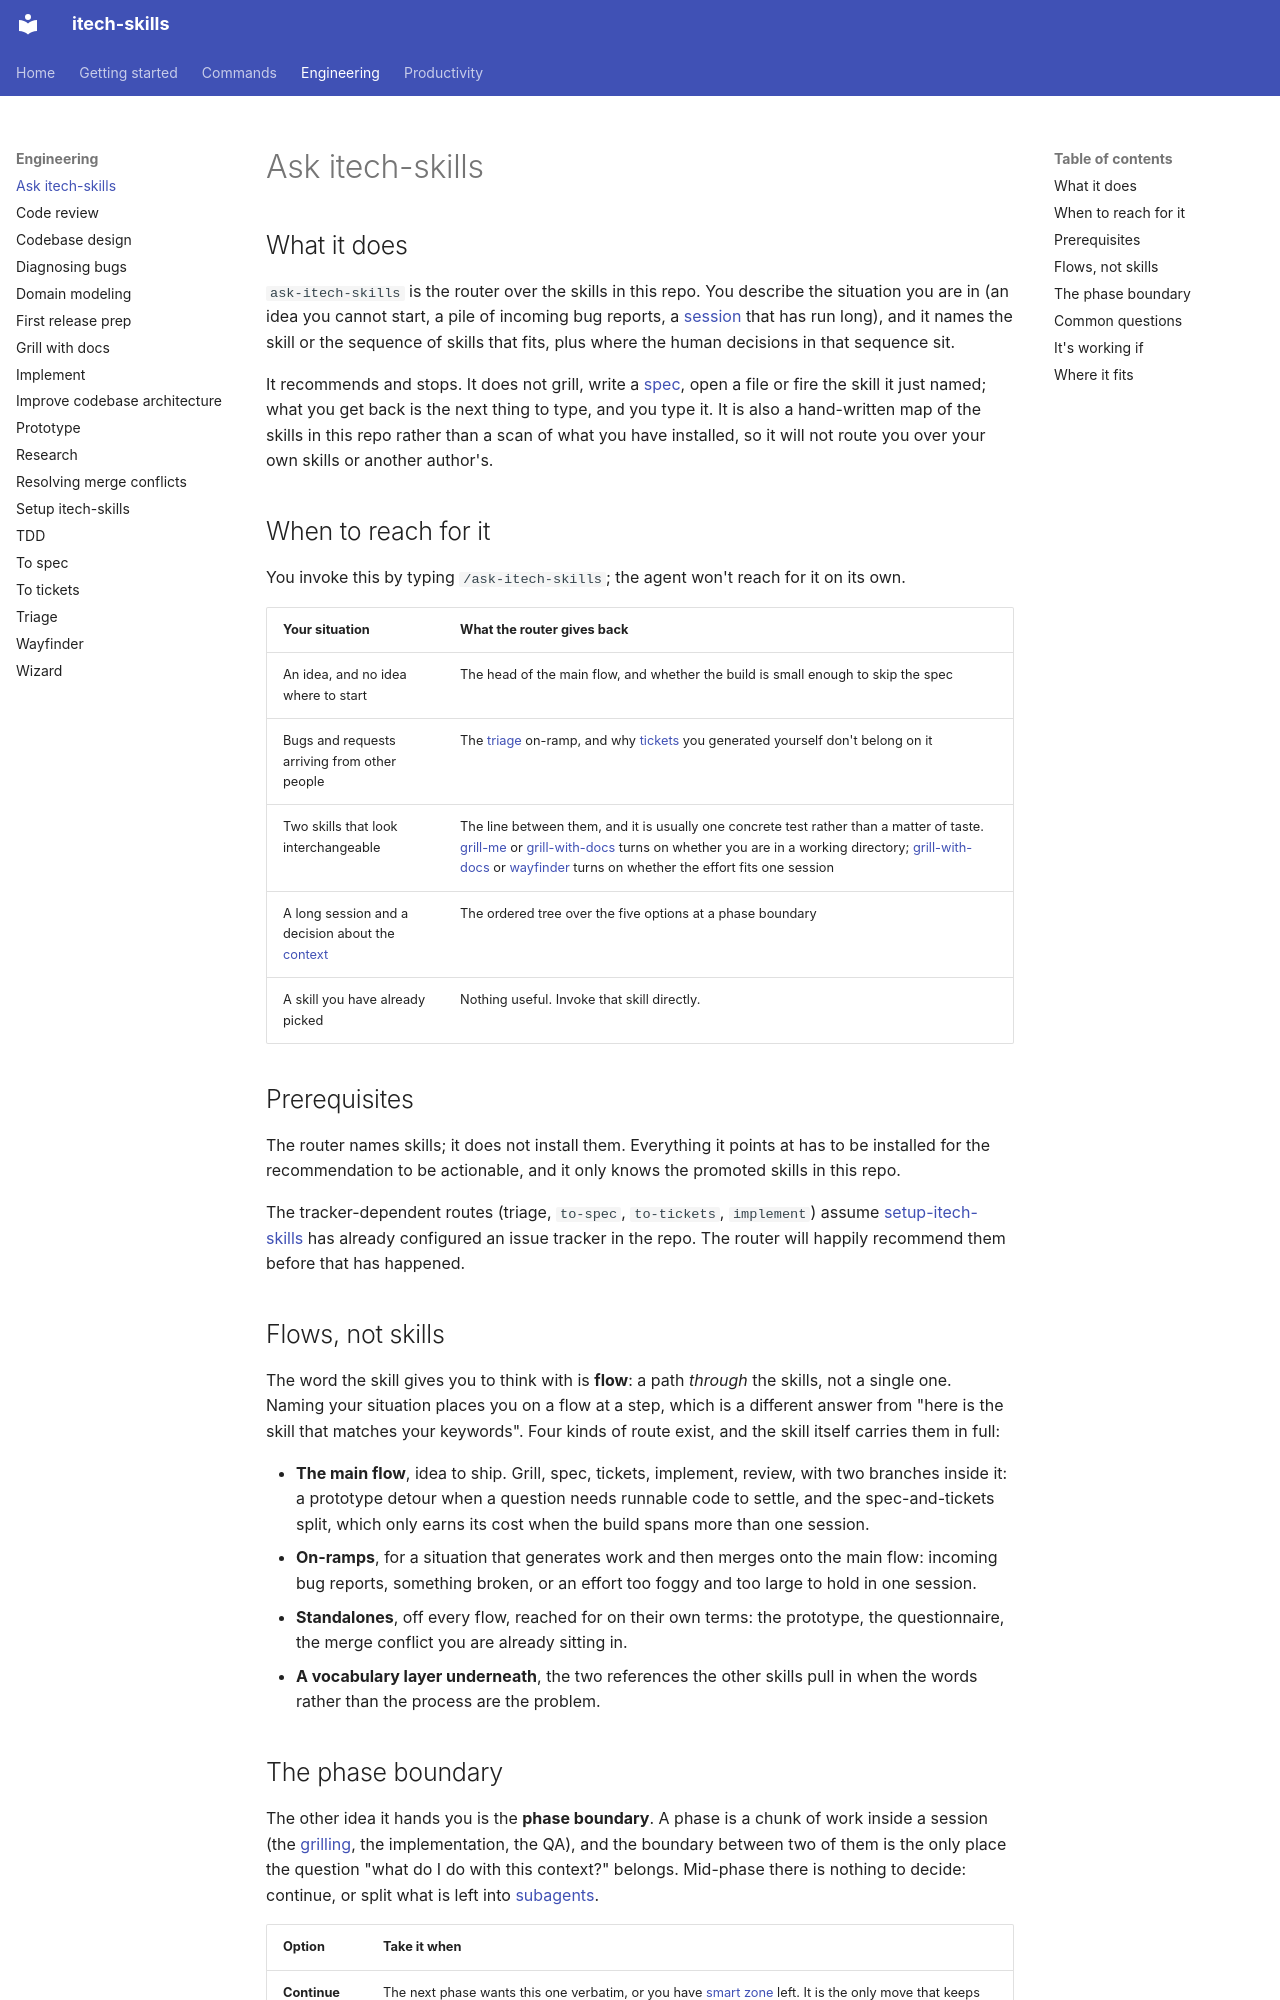

repository: rahularoratech/itech-skills · page: engineering/ask-itech-skills/index.html · generator: mkdocs

## What it does

`ask-itech-skills` is the router over the skills in this repo. You describe the situation you are in (an idea you cannot start, a pile of incoming bug reports, a [session](https://www.aihero.dev/ai-coding-dictionary/session) that has run long), and it names the skill or the sequence of skills that fits, plus where the human decisions in that sequence sit.

It recommends and stops. It does not grill, write a [spec](https://www.aihero.dev/ai-coding-dictionary/spec), open a file or fire the skill it just named; what you get back is the next thing to type, and you type it. It is also a hand-written map of the skills in this repo rather than a scan of what you have installed, so it will not route you over your own skills or another author's.

## When to reach for it

You invoke this by typing `/ask-itech-skills`; the agent won't reach for it on its own.

| Your situation | What the router gives back |
| --- | --- |
| An idea, and no idea where to start | The head of the main flow, and whether the build is small enough to skip the spec |
| Bugs and requests arriving from other people | The [triage](https://github.com/rahularoratech/itech-skills/blob/main/docs/engineering/triage.md) on-ramp, and why [tickets](https://www.aihero.dev/ai-coding-dictionary/ticket) you generated yourself don't belong on it |
| Two skills that look interchangeable | The line between them, and it is usually one concrete test rather than a matter of taste. [grill-me](https://github.com/rahularoratech/itech-skills/blob/main/docs/productivity/grill-me.md) or [grill-with-docs](https://github.com/rahularoratech/itech-skills/blob/main/docs/engineering/grill-with-docs.md) turns on whether you are in a working directory; [grill-with-docs](https://github.com/rahularoratech/itech-skills/blob/main/docs/engineering/grill-with-docs.md) or [wayfinder](https://github.com/rahularoratech/itech-skills/blob/main/docs/engineering/wayfinder.md) turns on whether the effort fits one session |
| A long session and a decision about the [context](https://www.aihero.dev/ai-coding-dictionary/context) | The ordered tree over the five options at a phase boundary |
| A skill you have already picked | Nothing useful. Invoke that skill directly. |

## Prerequisites

The router names skills; it does not install them. Everything it points at has to be installed for the recommendation to be actionable, and it only knows the promoted skills in this repo.

The tracker-dependent routes (triage, `to-spec`, `to-tickets`, `implement`) assume [setup-itech-skills](https://github.com/rahularoratech/itech-skills/blob/main/docs/engineering/setup-itech-skills.md) has already configured an issue tracker in the repo. The router will happily recommend them before that has happened.

## Flows, not skills

The word the skill gives you to think with is **flow**: a path *through* the skills, not a single one. Naming your situation places you on a flow at a step, which is a different answer from "here is the skill that matches your keywords". Four kinds of route exist, and the skill itself carries them in full:

- **The main flow**, idea to ship. Grill, spec, tickets, implement, review, with two branches inside it: a prototype detour when a question needs runnable code to settle, and the spec-and-tickets split, which only earns its cost when the build spans more than one session.
- **On-ramps**, for a situation that generates work and then merges onto the main flow: incoming bug reports, something broken, or an effort too foggy and too large to hold in one session.
- **Standalones**, off every flow, reached for on their own terms: the prototype, the questionnaire, the merge conflict you are already sitting in.
- **A vocabulary layer underneath**, the two references the other skills pull in when the words rather than the process are the problem.
